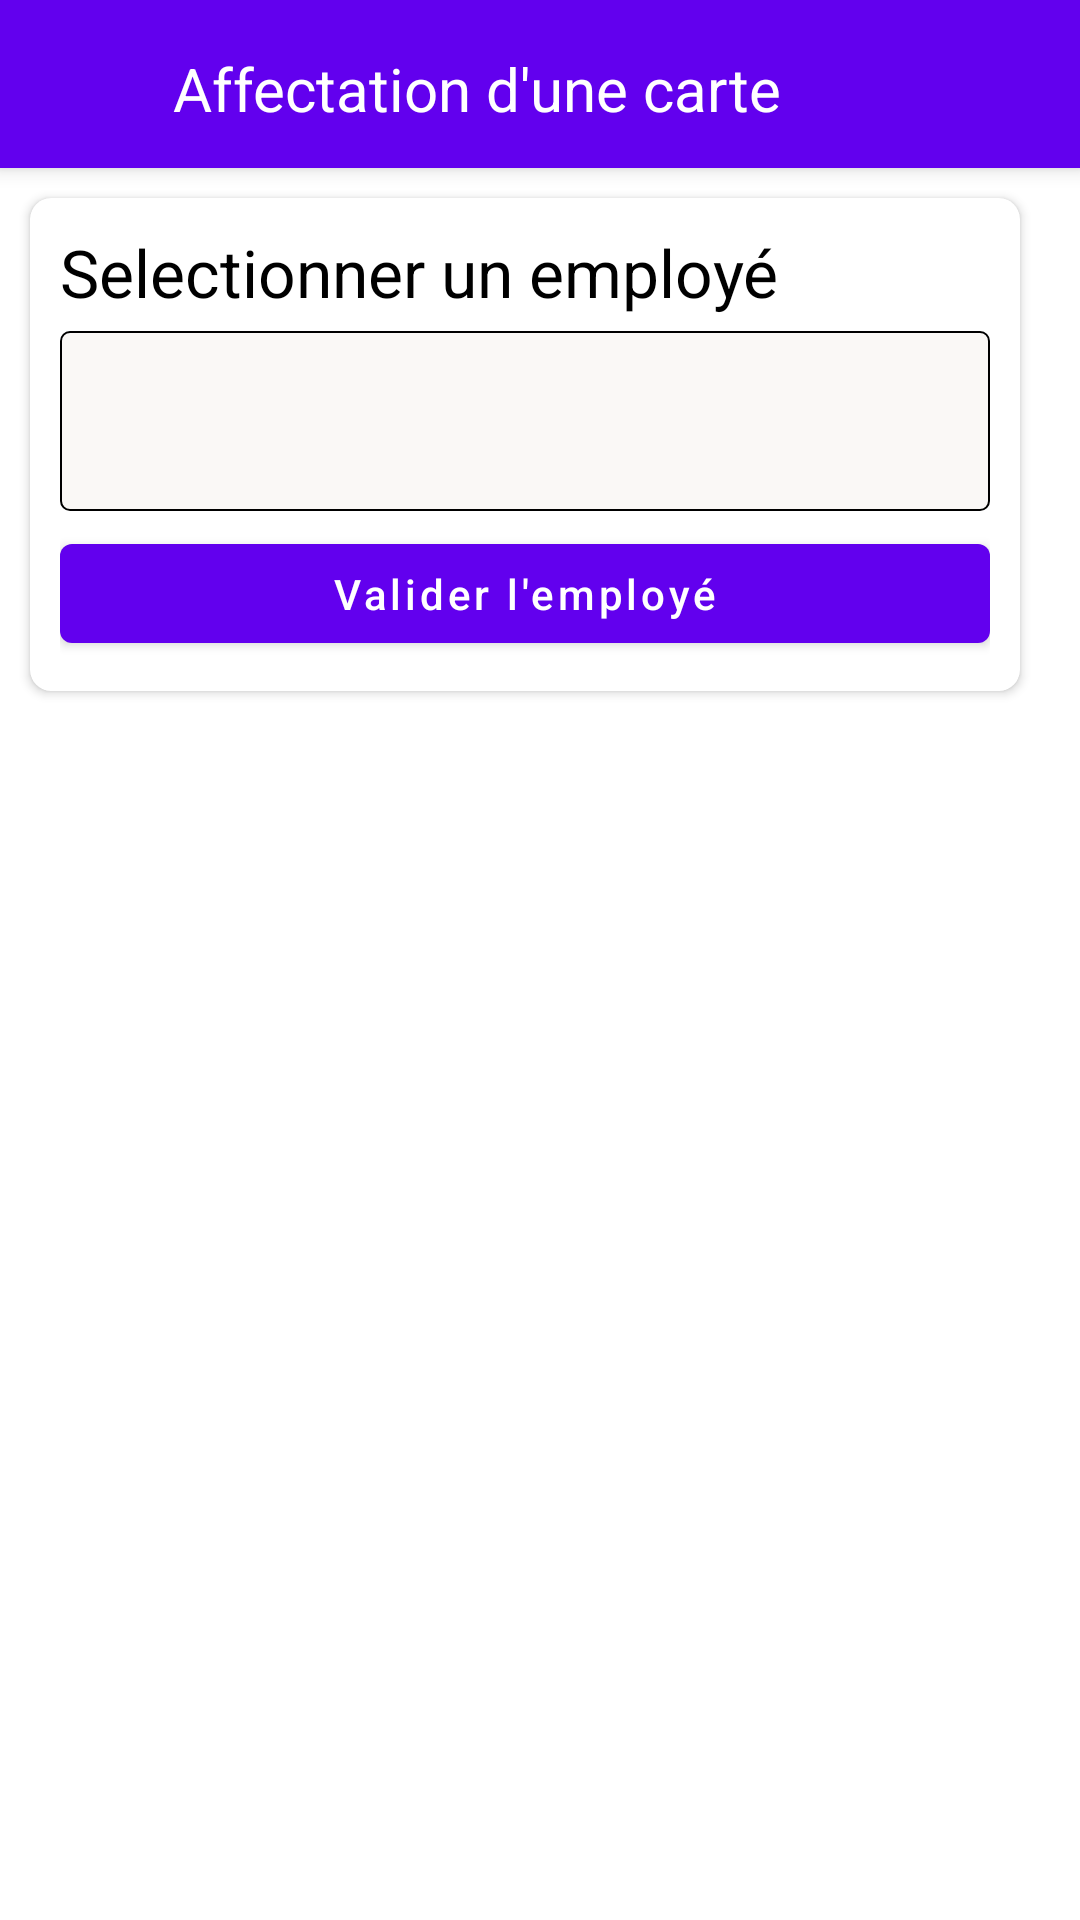

Android layout source for this screen:
<!-- AndroidManifest.xml: application theme Theme.PointageNfcITU -->
<!-- res/layout/activity_affectation_nfc_to_employe.xml -->
<?xml version="1.0" encoding="utf-8"?>
<LinearLayout xmlns:android="http://schemas.android.com/apk/res/android"
    xmlns:app="http://schemas.android.com/apk/res-auto"
    xmlns:tools="http://schemas.android.com/tools"
    android:layout_width="match_parent"
    android:layout_height="match_parent"
    tools:context=".ui.BienvenuActivity"
    android:orientation="vertical">

    <androidx.appcompat.widget.Toolbar
        android:id="@+id/my_toolbar"
        android:layout_width="match_parent"
        android:layout_height="?attr/actionBarSize"
        android:background="?attr/colorPrimary"
        android:elevation="4dp"
        android:theme="@style/ThemeOverlay.AppCompat.ActionBar"
        app:popupTheme="@style/ThemeOverlay.AppCompat.Light">
        <androidx.constraintlayout.widget.ConstraintLayout
            android:layout_width="match_parent"
            android:layout_height="match_parent">

            <TextView
                android:layout_width="wrap_content"
                android:layout_height="wrap_content"
                android:text="Affectation d'une carte"
                android:textColor="@color/white"
                android:textSize="20dp"
                app:layout_constraintBottom_toBottomOf="parent"
                app:layout_constraintEnd_toEndOf="parent"
                app:layout_constraintHorizontal_bias="0.295"
                app:layout_constraintStart_toStartOf="parent"
                app:layout_constraintTop_toTopOf="parent"
                app:layout_constraintVertical_bias="0.551" />
        </androidx.constraintlayout.widget.ConstraintLayout>
    </androidx.appcompat.widget.Toolbar>


    <androidx.cardview.widget.CardView
        android:layout_width="match_parent"
        android:layout_height="wrap_content"
        app:layout_constraintEnd_toEndOf="parent"
        app:layout_constraintStart_toStartOf="parent"
        app:layout_constraintTop_toTopOf="parent"
        android:layout_marginTop="10dp"
        android:layout_marginLeft="10dp"
        android:layout_marginRight="20dp"
        android:layout_marginBottom="10dp"
        app:cardCornerRadius="7dp">
        <LinearLayout
            android:layout_width="match_parent"
            android:layout_height="wrap_content"
            android:orientation="vertical"
            android:padding="10dp">
            <TextView
                android:layout_width="wrap_content"
                android:layout_height="wrap_content"
                android:textSize="22sp"
                android:text="Selectionner un employé"
                android:textColor="@color/black"/>

            <Spinner
                android:id="@+id/spiner_employe"
                android:layout_width="match_parent"
                android:layout_height="60dp"
                android:layout_marginTop="5dp"
                android:background="@drawable/spinner_backgournd"

                />

            <com.google.android.material.button.MaterialButton
                android:id="@+id/btn_valide_employe"
                android:layout_width="match_parent"
                android:layout_height="45dp"
                android:text="Valider l'employé"
                android:textColor="@color/white"
                android:textAllCaps="false"
                android:layout_marginTop="5dp"/>

        </LinearLayout>

    </androidx.cardview.widget.CardView>


</LinearLayout>
<!-- resources referenced by this layout -->
<resources>
  <color name="black">#FF000000</color>
  <color name="white">#FFFFFFFF</color>
  <!-- drawable spinner_backgournd (drawable) -->
  <?xml version="1.0" encoding="utf-8"?>
  <selector xmlns:android="http://schemas.android.com/apk/res/android">
      <item><layer-list>
          <item>
              <shape>
                  <solid
                      android:color="@color/colorGrisFond">
                  </solid>
  
                  <corners android:radius="3dp" />
  
                  <padding
                      android:bottom="1dp"
                      android:left="1dp"
                      android:right="1dp"
                      android:top="1dp" />
                  <stroke
                      android:width="0.8dp"
                      android:color="@color/black"/>
              </shape>
          </item>
  
      </layer-list></item>
  </selector>
  <style name="Theme.PointageNfcITU" parent="Theme.MaterialComponents.Light.NoActionBar">
          
          <item name="colorPrimary">@color/purple_500</item>
          <item name="colorPrimaryVariant">@color/purple_700</item>
          <item name="colorOnPrimary">@color/white</item>
          
          <item name="colorSecondary">@color/teal_200</item>
          <item name="colorSecondaryVariant">@color/teal_700</item>
          <item name="colorOnSecondary">@color/black</item>
          
          <item name="android:statusBarColor" tools:targetApi="l">?attr/colorPrimaryVariant</item>
          
      </style>
  <color name="colorGrisFond">#faf8f6</color>
  <color name="purple_500">#FF6200EE</color>
  <color name="purple_700">#faf8f6</color>
  <color name="teal_200">#FF03DAC5</color>
  <color name="teal_700">#FF018786</color>
</resources>
